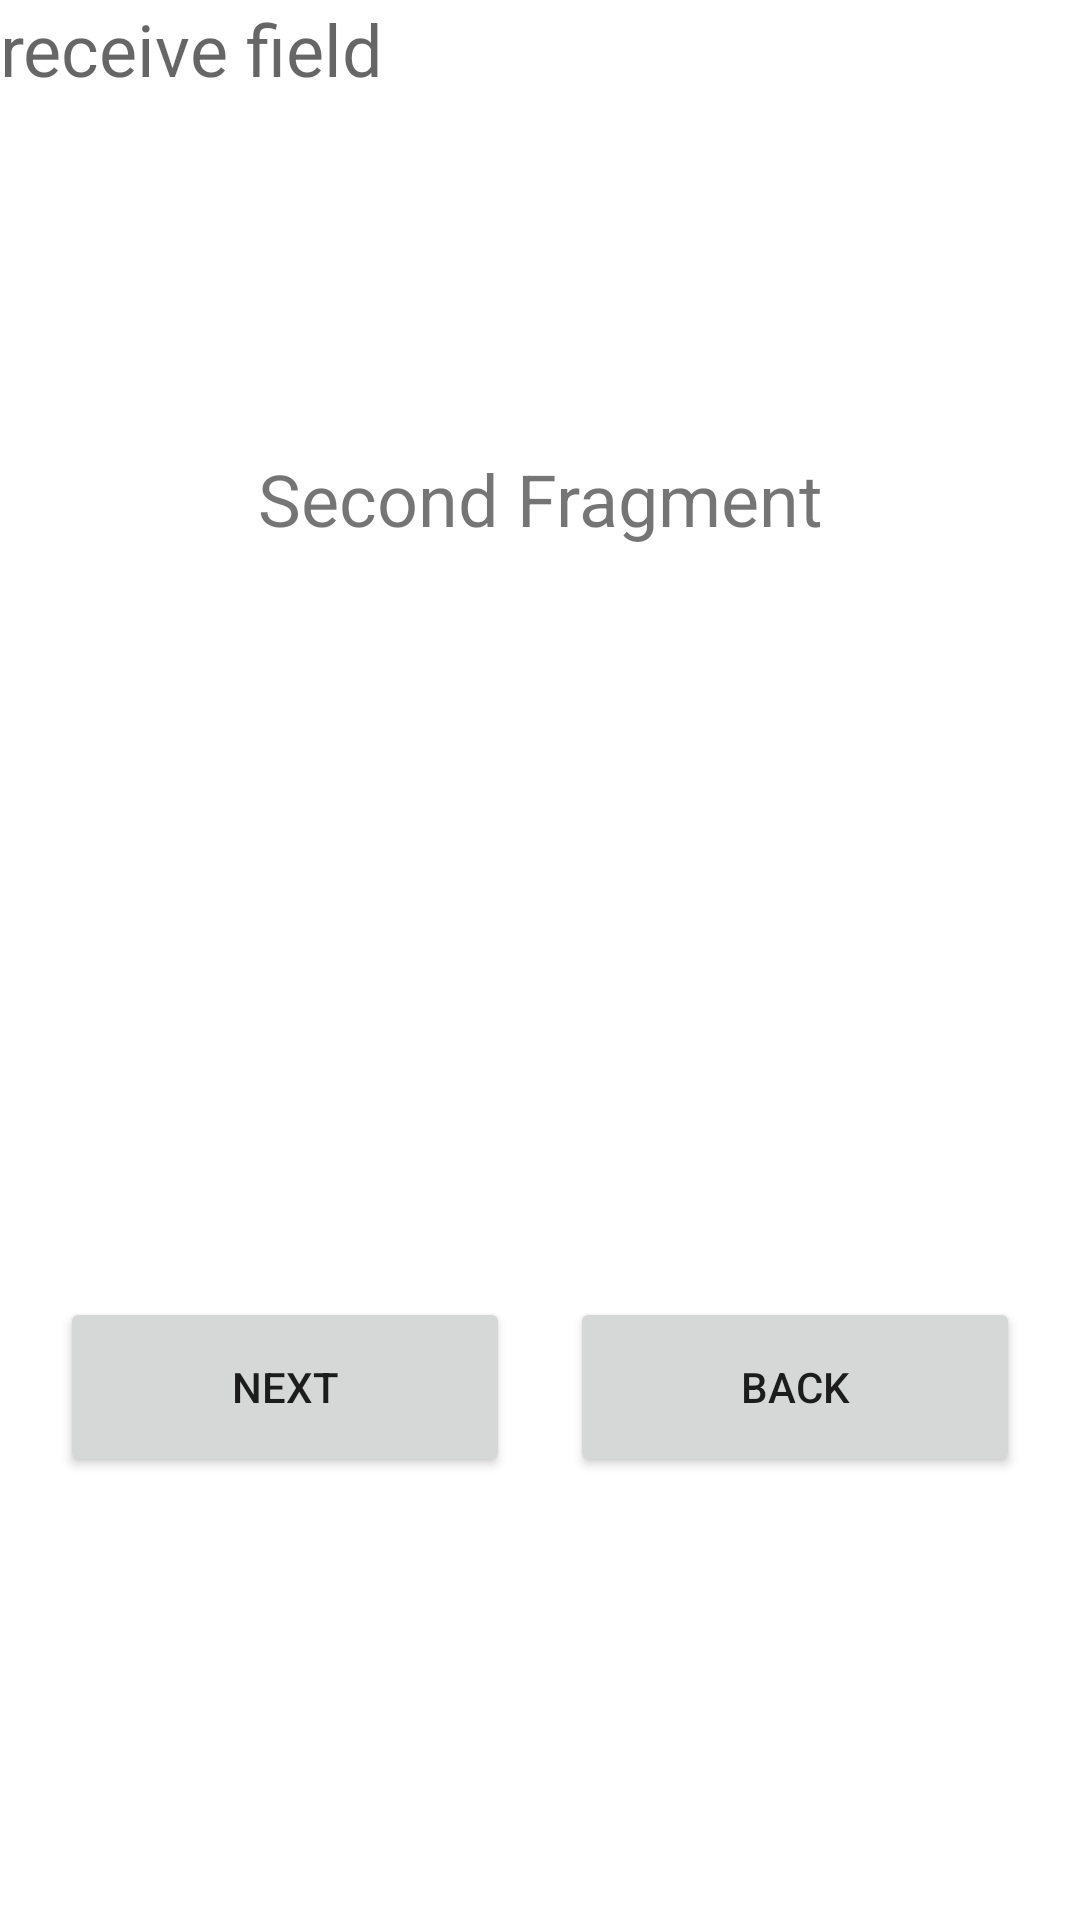

Produce the Android XML layout that renders to this screen, including the resource entries it uses.
<!-- AndroidManifest.xml: application theme Theme.NvGraph -->
<!-- res/layout/fragment_second.xml -->
<?xml version="1.0" encoding="utf-8"?>
<androidx.constraintlayout.widget.ConstraintLayout xmlns:android="http://schemas.android.com/apk/res/android"
    xmlns:tools="http://schemas.android.com/tools"
    android:layout_width="match_parent"
    android:layout_height="match_parent"
    xmlns:app="http://schemas.android.com/apk/res-auto"
    tools:context=".SecondFragment">

    <TextView
        android:id="@+id/tv_name_second"
        android:layout_width="wrap_content"
        android:layout_height="wrap_content"
        android:textSize="24sp"
        android:text="Second Fragment"
        app:layout_constraintStart_toStartOf="parent"
        app:layout_constraintEnd_toEndOf="parent"
        app:layout_constraintTop_toTopOf="parent"
        android:layout_marginTop="150dp"
        />

    <Button
        android:id="@+id/secondBtnNext"
        android:layout_width="150dp"
        android:layout_height="60dp"
        android:text="Next"
        app:layout_constraintTop_toBottomOf="@id/tv_name_second"
        app:layout_constraintStart_toStartOf="parent"
        app:layout_constraintEnd_toStartOf="@id/secondBtnBack"
        android:layout_marginTop="250dp"
        />

    <Button
        android:id="@+id/secondBtnBack"
        android:layout_width="150dp"
        android:layout_height="60dp"
        android:text="Back"
        app:layout_constraintTop_toBottomOf="@id/tv_name_second"
        app:layout_constraintStart_toEndOf="@id/secondBtnNext"
        app:layout_constraintEnd_toEndOf="parent"
        android:layout_marginTop="250dp"
        />

    <TextView
        android:id="@+id/receive_field"
        android:layout_width="match_parent"
        android:layout_height="wrap_content"
        android:textSize="24sp"
        app:layout_constraintStart_toStartOf="parent"
        app:layout_constraintTop_toTopOf="parent"
        android:hint="receive field"/>

</androidx.constraintlayout.widget.ConstraintLayout>
<!-- resources referenced by this layout -->
<resources>
  <style name="Theme.NvGraph" parent="Theme.MaterialComponents.DayNight.DarkActionBar">
          
          <item name="colorPrimary">@color/purple_500</item>
          <item name="colorPrimaryVariant">@color/purple_700</item>
          <item name="colorOnPrimary">@color/white</item>
          
          <item name="colorSecondary">@color/teal_200</item>
          <item name="colorSecondaryVariant">@color/teal_700</item>
          <item name="colorOnSecondary">@color/black</item>
          
          <item name="android:statusBarColor" tools:targetApi="l">?attr/colorPrimaryVariant</item>
          
      </style>
  <!-- not gathered from this repository: default colours our renderer supplied (Android Studio template values) -->
  <color name="purple_500">#FF6200EE</color>
  <color name="purple_700">#FF3700B3</color>
  <color name="teal_200">#FF03DAC5</color>
  <color name="teal_700">#FF018786</color>
  <color name="black">#FF000000</color>
  <color name="white">#FFFFFFFF</color>
</resources>
